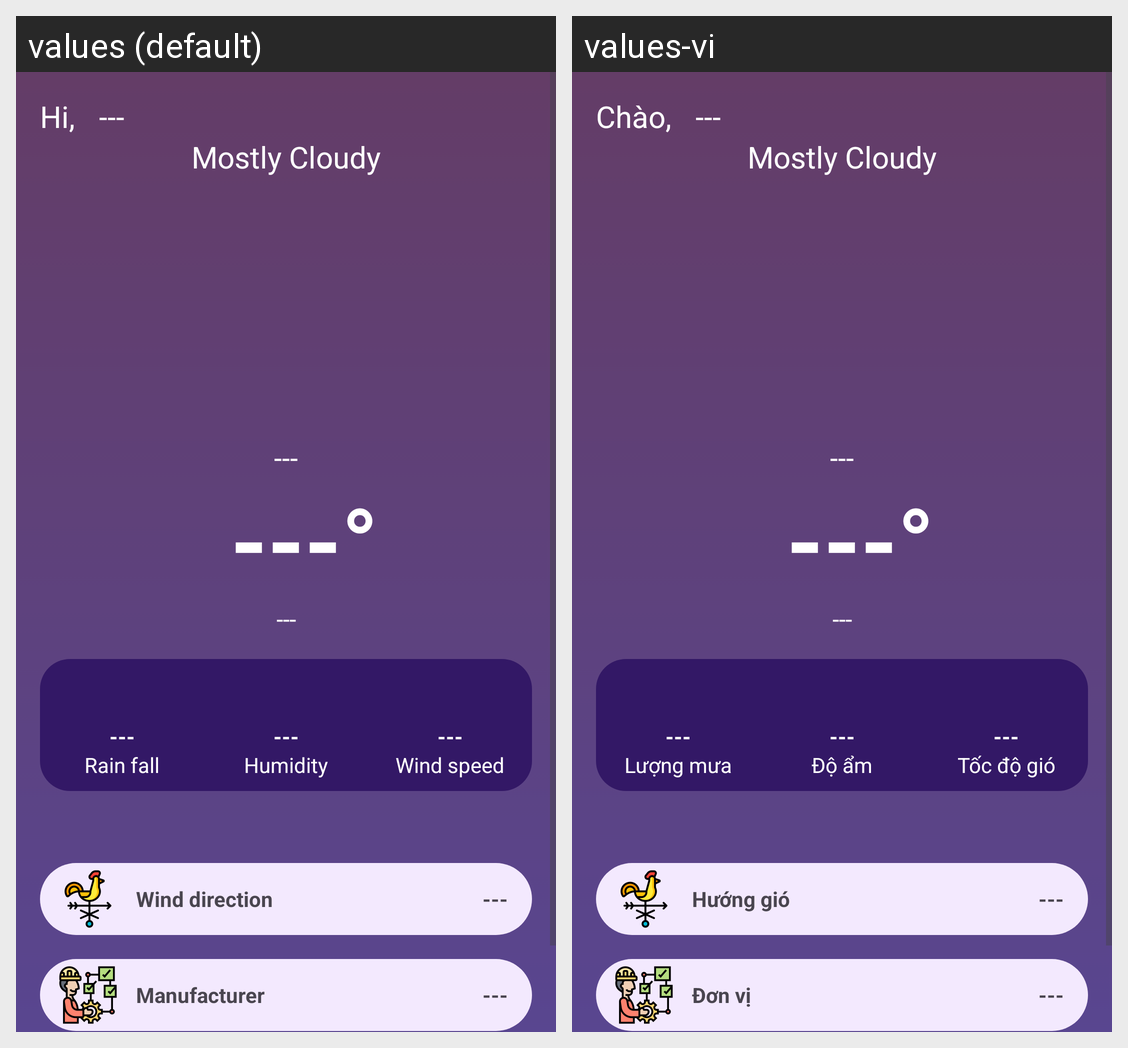

The same Android screen rendered under two of its app's locales, left to right. List the strings drawn on it with the default value and each locale's translation.
Android screen res/layout/fragment_home.xml rendered under 2 locales, left to right: values (default), values-vi. Device: Nexus 5 (rendered at 1080×1920; each locale shown at half size, 540×960, under a caption strip naming it); theme Theme.MyApplication.
Strings drawn on this screen, with the default value and each locale's value (text and hints the layout hard-codes, and strings that could not be matched under every locale, appear in the picture but are not listed):

greed_user
  values: Hi,
  values-vi: Chào,

unknown
  values: ---
  values-vi: ---  [not translated; the default value is used]

weather_status
  values: Mostly Cloudy
  values-vi: Mostly Cloudy  [not translated; the default value is used]

degree_symbol
  values: °
  values-vi: °  [not translated; the default value is used]

rainfall
  values: Rain fall
  values-vi: Lượng mưa

humidity
  values: Humidity
  values-vi: Độ ẩm

windSpeed
  values: Wind speed
  values-vi: Tốc độ gió

wind_direction
  values: Wind direction
  values-vi: Hướng gió

manufacture
  values: Manufacturer
  values-vi: Đơn vị
